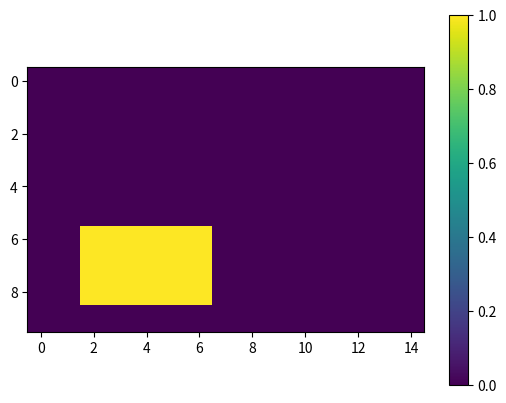

Here is the Python script that generated this plot:
#!/usr/bin/env python
# -*- coding: utf-8 -*-
'''
[redacted]

'''

import numpy as np
import matplotlib.pylab as plt

aspect = np.zeros((10, 15), float)
elevation_band = np.zeros((10, 15), float)
avalanche_problem = np.zeros((10, 15), float)
danger_level = np.ones((10, 15), float)

aspect[3:5, 7:10] = 40.0
aspect[6:9, 2:7] = 40.0

elevation_band[0:5, 0:10] = 800.0
elevation_band[5:11, 0:10] = 1200.0
elevation_band[0:11, 10:16] = 500.0

avalanche_problem[2:9, 2:13] = 1.0

asp_mask = np.ma.masked_where(aspect == 40.0, aspect)
ele_mask = np.ma.masked_where(elevation_band == 1200.0, elevation_band)

res = asp_mask.mask * ele_mask.mask

print(asp_mask, ele_mask)
print(avalanche_problem * res)


plt.imshow(avalanche_problem * res)
plt.colorbar()
plt.show()
